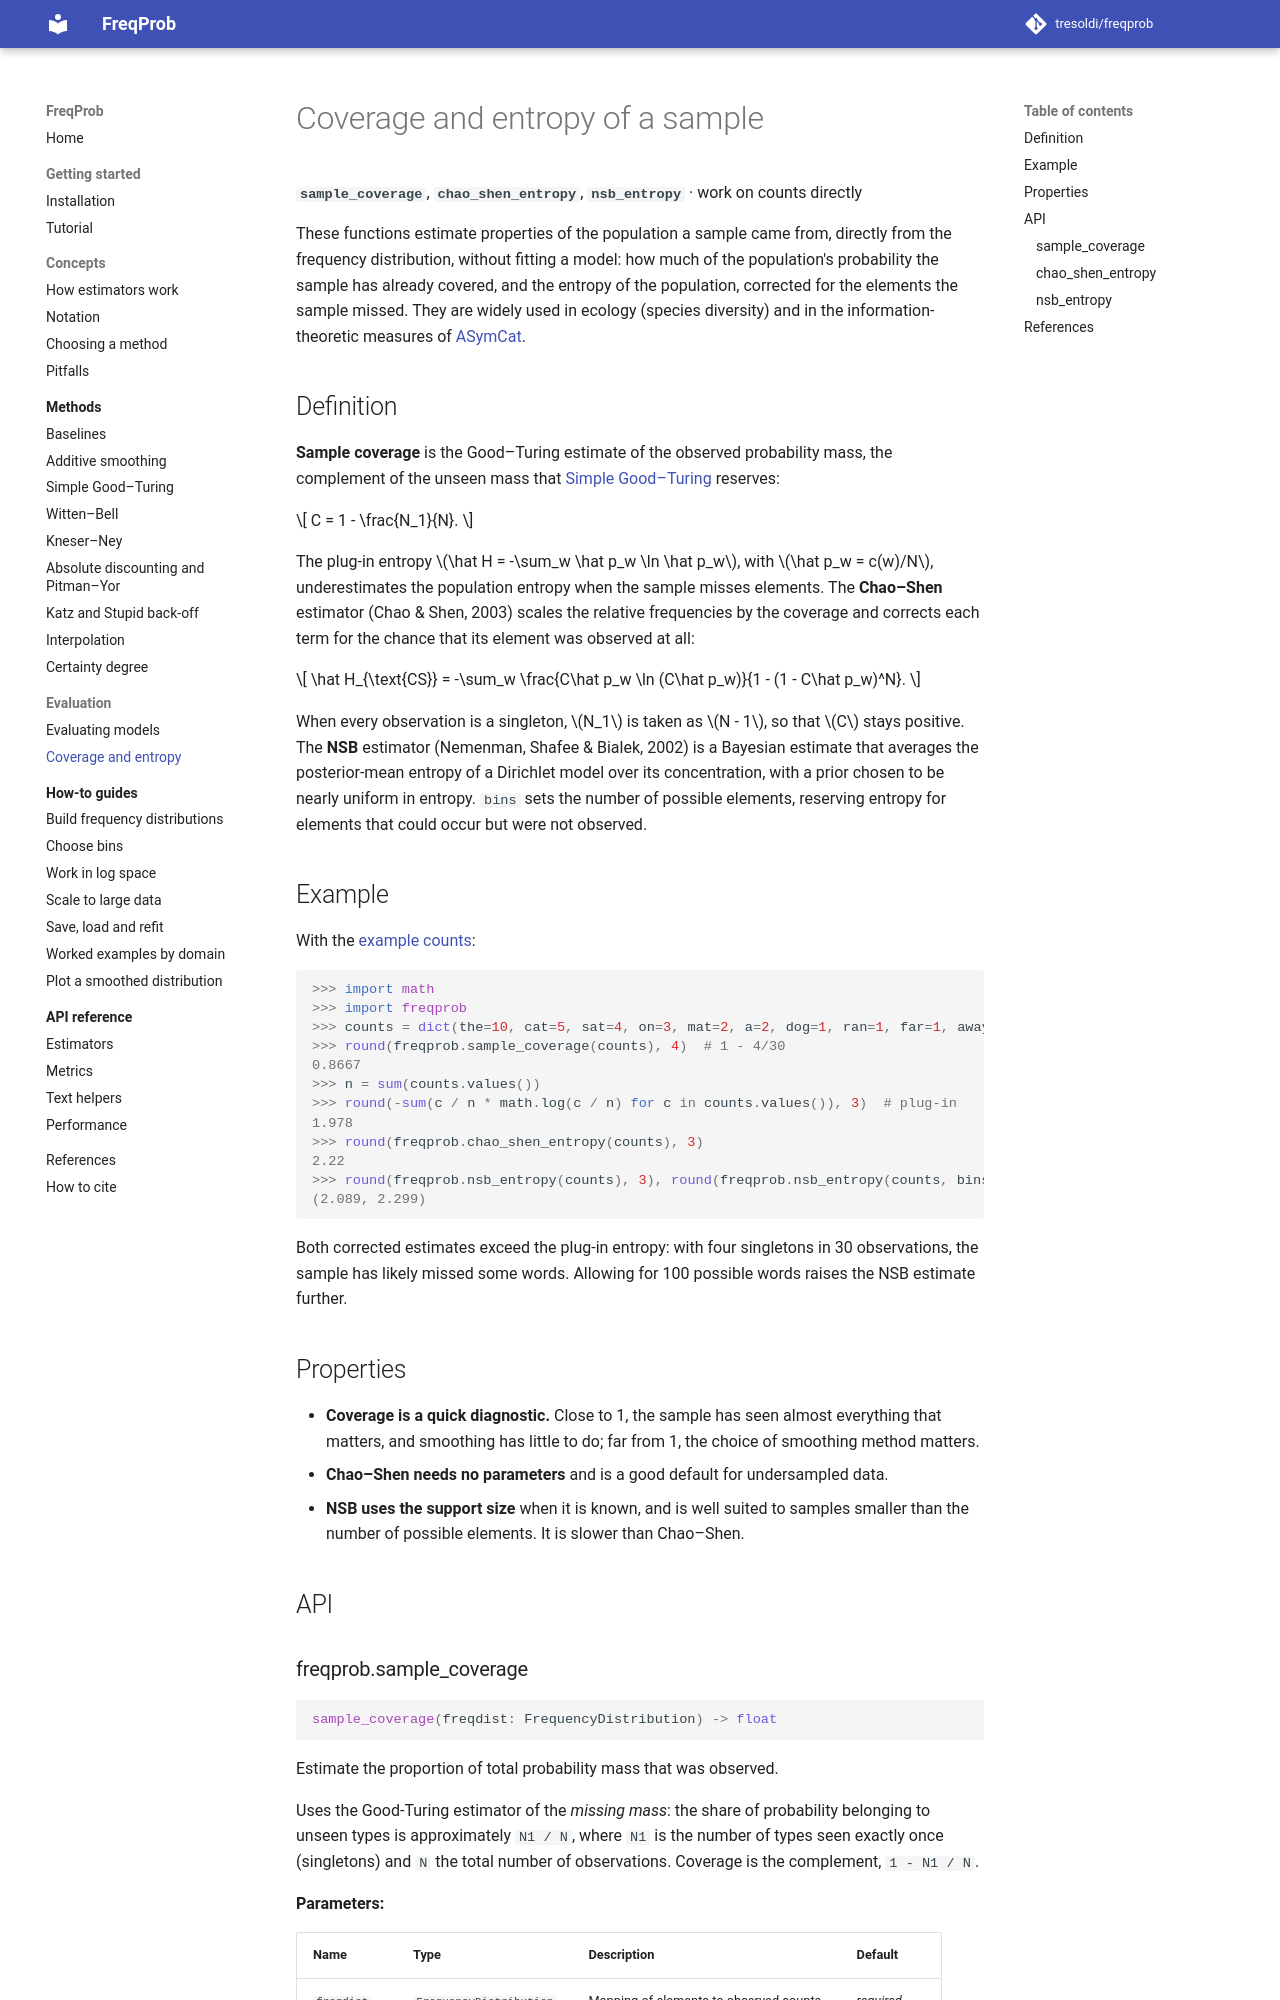

repository: tresoldi/freqprob · page: 0.9/evaluation/sample-statistics/index.html · generator: mkdocs

# Coverage and entropy of a sample

**`sample_coverage`**, **`chao_shen_entropy`**, **`nsb_entropy`** · work on
counts directly

These functions estimate properties of the population a sample came from,
directly from the frequency distribution, without fitting a model: how much of
the population's probability the sample has already covered, and the entropy
of the population, corrected for the elements the sample missed. They are
widely used in ecology (species diversity) and in the information-theoretic
measures of [ASymCat](https://asymcat.tresoldi.org/).
